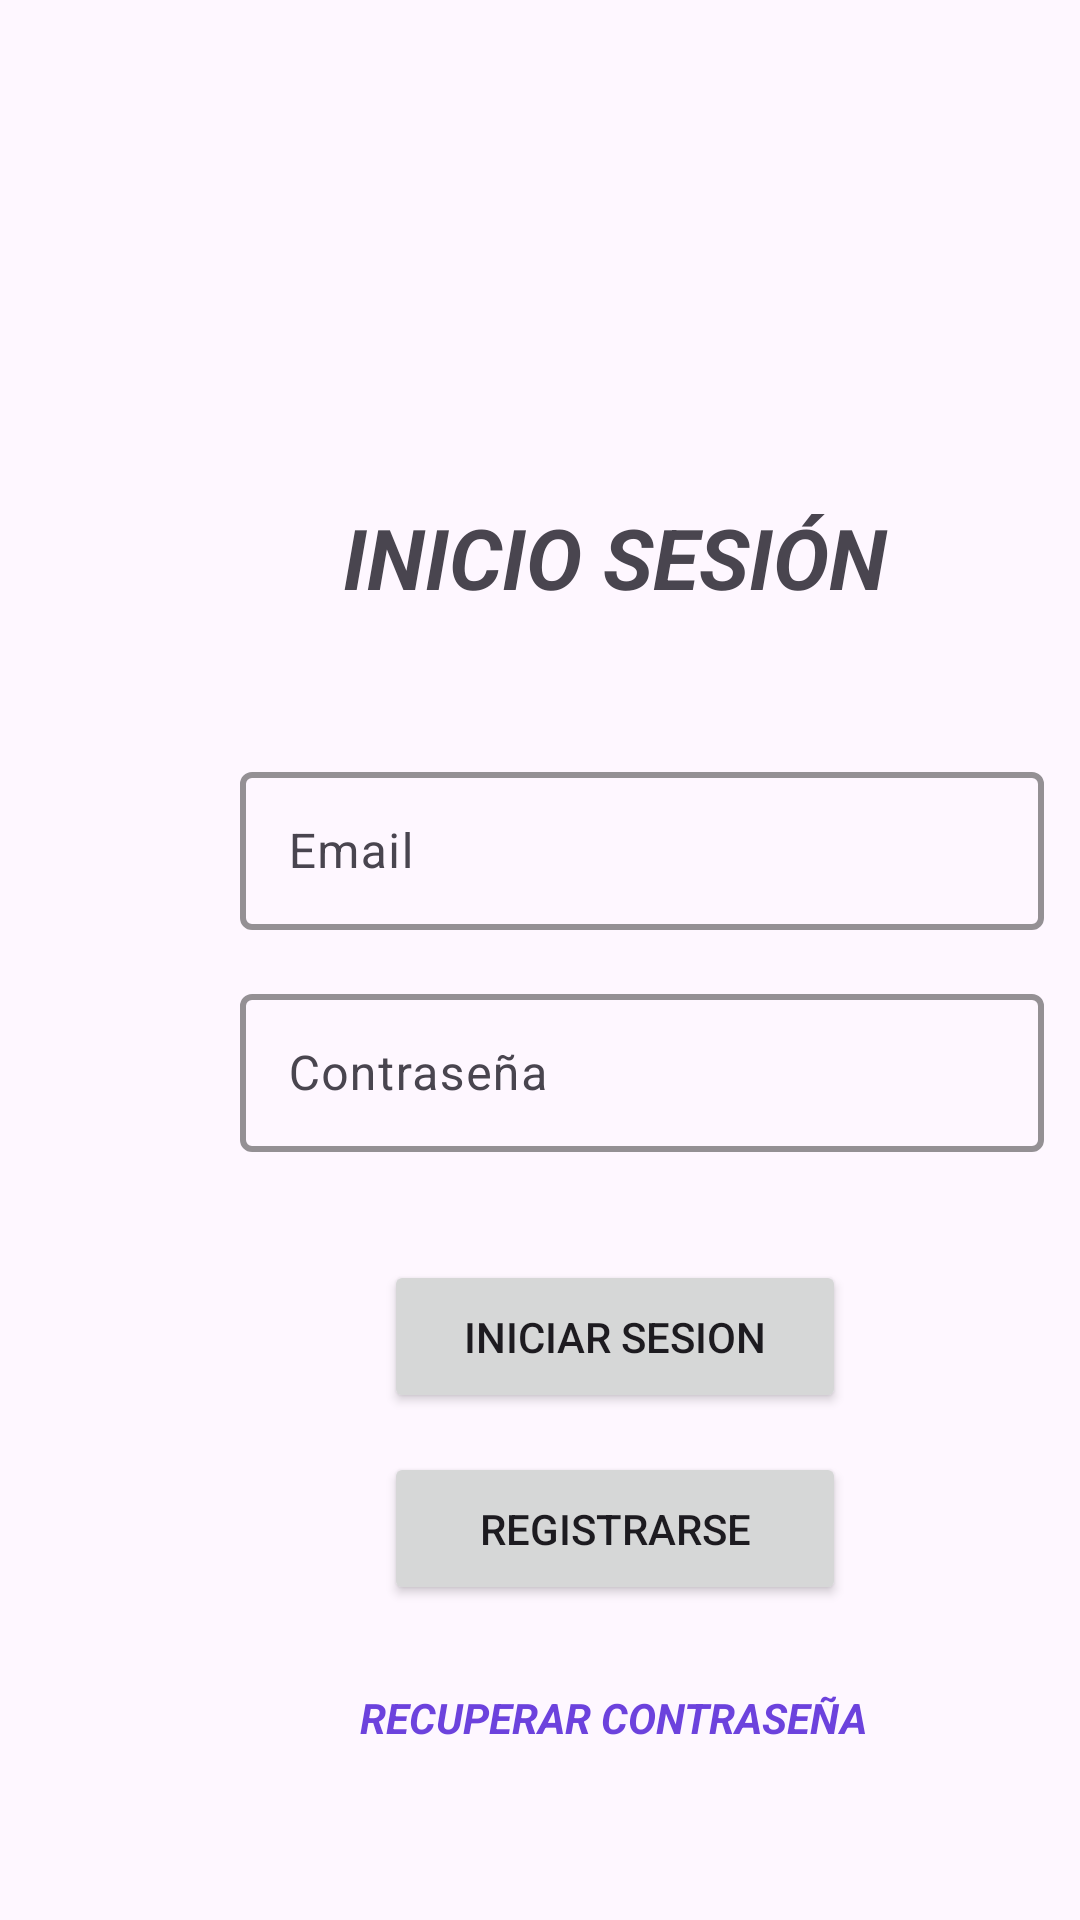

The Android layout XML behind this screen, and the referenced resources:
<!-- AndroidManifest.xml: activity theme Theme.RonalProyectDAM -->
<!-- res/layout/fragment_login.xml -->
<?xml version="1.0" encoding="utf-8"?>
<androidx.constraintlayout.widget.ConstraintLayout xmlns:android="http://schemas.android.com/apk/res/android"
    xmlns:app="http://schemas.android.com/apk/res-auto"
    xmlns:tools="http://schemas.android.com/tools"
    android:layout_width="match_parent"
    android:background="@drawable/fondologin"
    android:layout_height="match_parent"
    android:fitsSystemWindows="true"
    tools:context=".fragments.LoginFragment">


    <com.google.android.material.textfield.TextInputLayout
        android:id="@+id/textInputLayout"
        android:layout_width="268dp"
        android:layout_height="58dp"
        android:layout_marginStart="80dp"
        android:layout_marginTop="252dp"
        android:hint="Email"
        app:boxBackgroundColor="@android:color/transparent"
        app:boxStrokeColor="@color/black"
        app:boxStrokeWidth="2dp"
        app:hintAnimationEnabled="true"
        app:hintEnabled="true"
        app:hintTextColor="@color/black"
        app:layout_constraintStart_toStartOf="parent"
        app:layout_constraintTop_toTopOf="parent">

        <com.google.android.material.textfield.TextInputEditText
            android:id="@+id/TextUsuarioLogin"
            android:layout_width="match_parent"
            android:layout_height="wrap_content"
            android:background="@null" />


    </com.google.android.material.textfield.TextInputLayout>

    <com.google.android.material.textfield.TextInputLayout
        android:id="@+id/txtLayoutPassword"
        android:layout_width="268dp"
        android:layout_height="58dp"
        android:layout_marginStart="80dp"
        android:layout_marginTop="16dp"
        android:hint="Contraseña"
        app:boxBackgroundColor="@android:color/transparent"
        app:boxStrokeColor="@color/black"
        app:boxStrokeWidth="2dp"

        app:hintAnimationEnabled="true"
        app:hintEnabled="true"
        app:hintTextColor="@color/black"
        app:layout_constraintStart_toStartOf="parent"
        app:layout_constraintTop_toBottomOf="@+id/textInputLayout">

        <com.google.android.material.textfield.TextInputEditText
            android:id="@+id/TextPasswordLogin"
            android:layout_width="match_parent"
            android:layout_height="wrap_content"
            android:background="@null"
            android:inputType="textPassword" />

    </com.google.android.material.textfield.TextInputLayout>

    <Button
        android:id="@+id/btnIniciarSesion"
        android:layout_width="154dp"
        android:layout_height="51dp"
        android:layout_marginStart="128dp"
        android:layout_marginTop="36dp"
        android:text="INICIAR SESION"
        app:layout_constraintStart_toStartOf="parent"
        app:layout_constraintTop_toBottomOf="@+id/txtLayoutPassword" />

    <Button
        android:id="@+id/btnRegistrarse"
        android:layout_width="154dp"
        android:layout_height="51dp"
        android:layout_marginStart="128dp"
        android:layout_marginTop="100dp"
        android:text="REGISTRARSE"
        app:layout_constraintStart_toStartOf="parent"
        app:layout_constraintTop_toBottomOf="@+id/txtLayoutPassword" />

    <TextView
        android:id="@+id/btnRecuperarContrasenya"
        android:layout_width="wrap_content"
        android:layout_height="wrap_content"
        android:layout_marginStart="120dp"
        android:layout_marginTop="92dp"
        android:clickable="true"
        android:soundEffectsEnabled="false"
        android:text="Recuperar contraseña"
        android:textAllCaps="true"
        android:textColor="#6C42DD"
        android:textStyle="bold|italic"
        app:layout_constraintStart_toStartOf="parent"
        app:layout_constraintTop_toBottomOf="@+id/btnIniciarSesion" />

    <TextView
        android:id="@+id/textView2"
        android:layout_width="196dp"
        android:layout_height="48dp"
        android:layout_marginStart="107dp"
        android:layout_marginTop="167dp"
        android:text="INICIO SESIÓN"
        android:textAlignment="center"
        android:textAllCaps="true"
        android:textSize="28sp"
        android:textStyle="bold|italic"
        app:layout_constraintStart_toStartOf="parent"
        app:layout_constraintTop_toTopOf="parent" />

</androidx.constraintlayout.widget.ConstraintLayout>
<!-- resources referenced by this layout -->
<resources>
  <style name="Theme.RonalProyectDAM" parent="Base.Theme.RonalProyectDAM" />
  <style name="Base.Theme.RonalProyectDAM" parent="Theme.Material3.DayNight.NoActionBar">
          <item name="android:statusBarColor">@android:color/transparent</item>
          <item name="android:windowLightStatusBar">@color/black</item>
          
          
      </style>
  <!-- not gathered from this repository: default colours our renderer supplied (Android Studio template values) -->
  <color name="black">#FF000000</color>
</resources>
